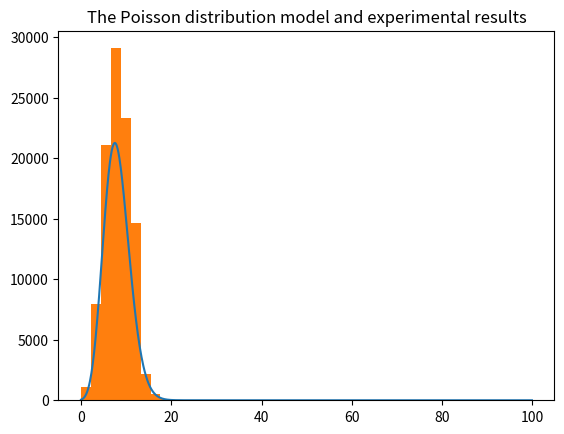
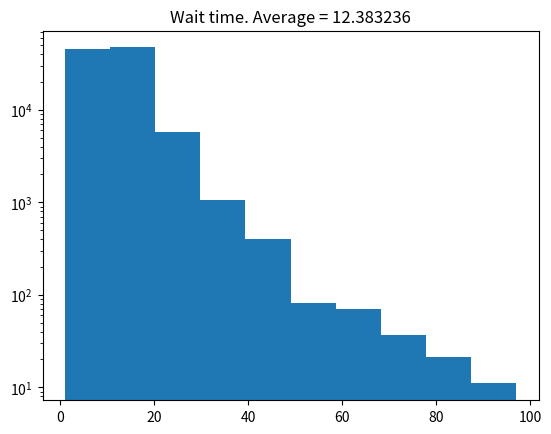

Here is the Python script that generated these plots, in order:
import numpy as np
import matplotlib.pyplot as plt
from scipy.special import factorial

flip_count = 100             # Setting up the number of trials and flips in each trial                                   
num_trials = 100000

l = np.arange(0, flip_count, 0.1,  dtype = float)
probs = np.exp(-8) * np.power(8, l) / factorial(l)  # Modeling the Poisson distribution 
                                                    # For probability of 0.08 (8%)                 

heads = np.zeros(num_trials)
wait_times = np.zeros(round(num_trials))

for i in range(0, num_trials):                          # Flipping the coin [flip_count] times    
    flips = (np.random.random(flip_count) > 0.08) * 1   # in [num_trials] trials
    heads[i] = np.count_nonzero(flips == 0)
    wait_times[i] = np.mean(np.diff(np.nonzero(flips == 0)))  # counting the average waiting time

plt.figure()
plt.plot(l, probs * 1.5 * num_trials)                   # Drawing the model prediction (plot) and
plt.hist(heads)                                         # experimental data (histogram) on one figure
plt.title("The Poisson distribution model and experimental results")   
plt.figure()
                      
average_wait_time = np.nanmean(wait_times)              # Average waiting time overall
plt.hist(wait_times, log = True)                        # Drawing the histogram with waiting times
plt.title("Wait time. Average = %f" % (average_wait_time))